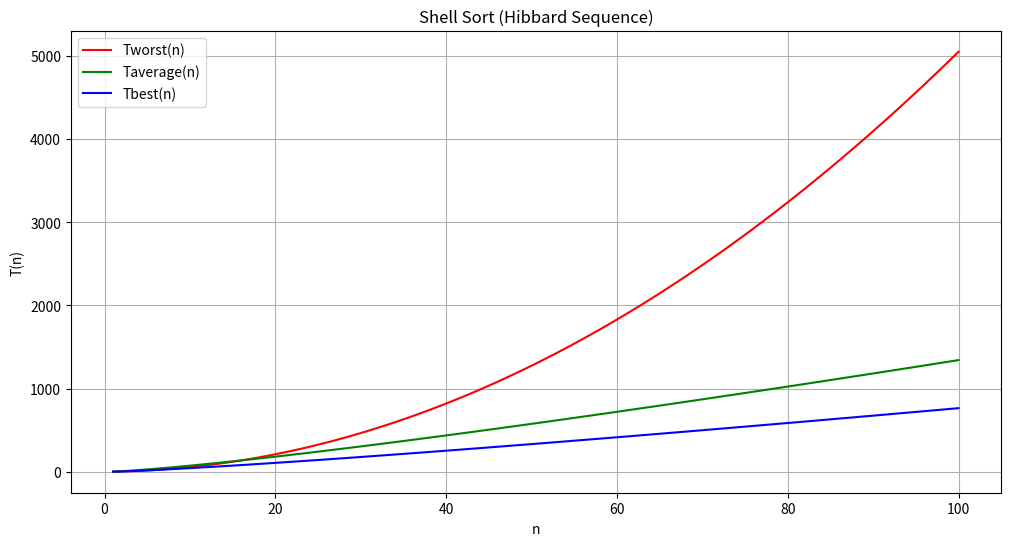

The matplotlib source for this figure:
import numpy as np
import matplotlib.pyplot as plt

# Определим функцию для расчета значений T(n)
def Tworst(n):
    return (n**2 / 2) + n/2

def Tbest(n):
    return n + n*np.log2(n)

def Taverage(n):
    return 2*(n+1)*np.log2(n)


# Создадим массив значений n
n_values = np.arange(1, 101)  # диапазон от 1 до 100

# Рассчитаем значения для всех трех функций (они одинаковы в данном случае)
Tworst_values = Tworst(n_values)
Taverage_values = Taverage(n_values)
Tbest_values = Tbest(n_values)

# Построим графики
plt.figure(figsize=(12, 6))
plt.plot(n_values, Tworst_values, label='Tworst(n)', color='red')
plt.plot(n_values, Taverage_values, label='Taverage(n)', color='green')
plt.plot(n_values, Tbest_values, label='Tbest(n)', color='blue')

# Добавим подписи и легенду
plt.title('Shell Sort (Hibbard Sequence)')
plt.xlabel('n')
plt.ylabel('T(n)')
plt.legend()
plt.grid()

# Показать график
plt.show()

